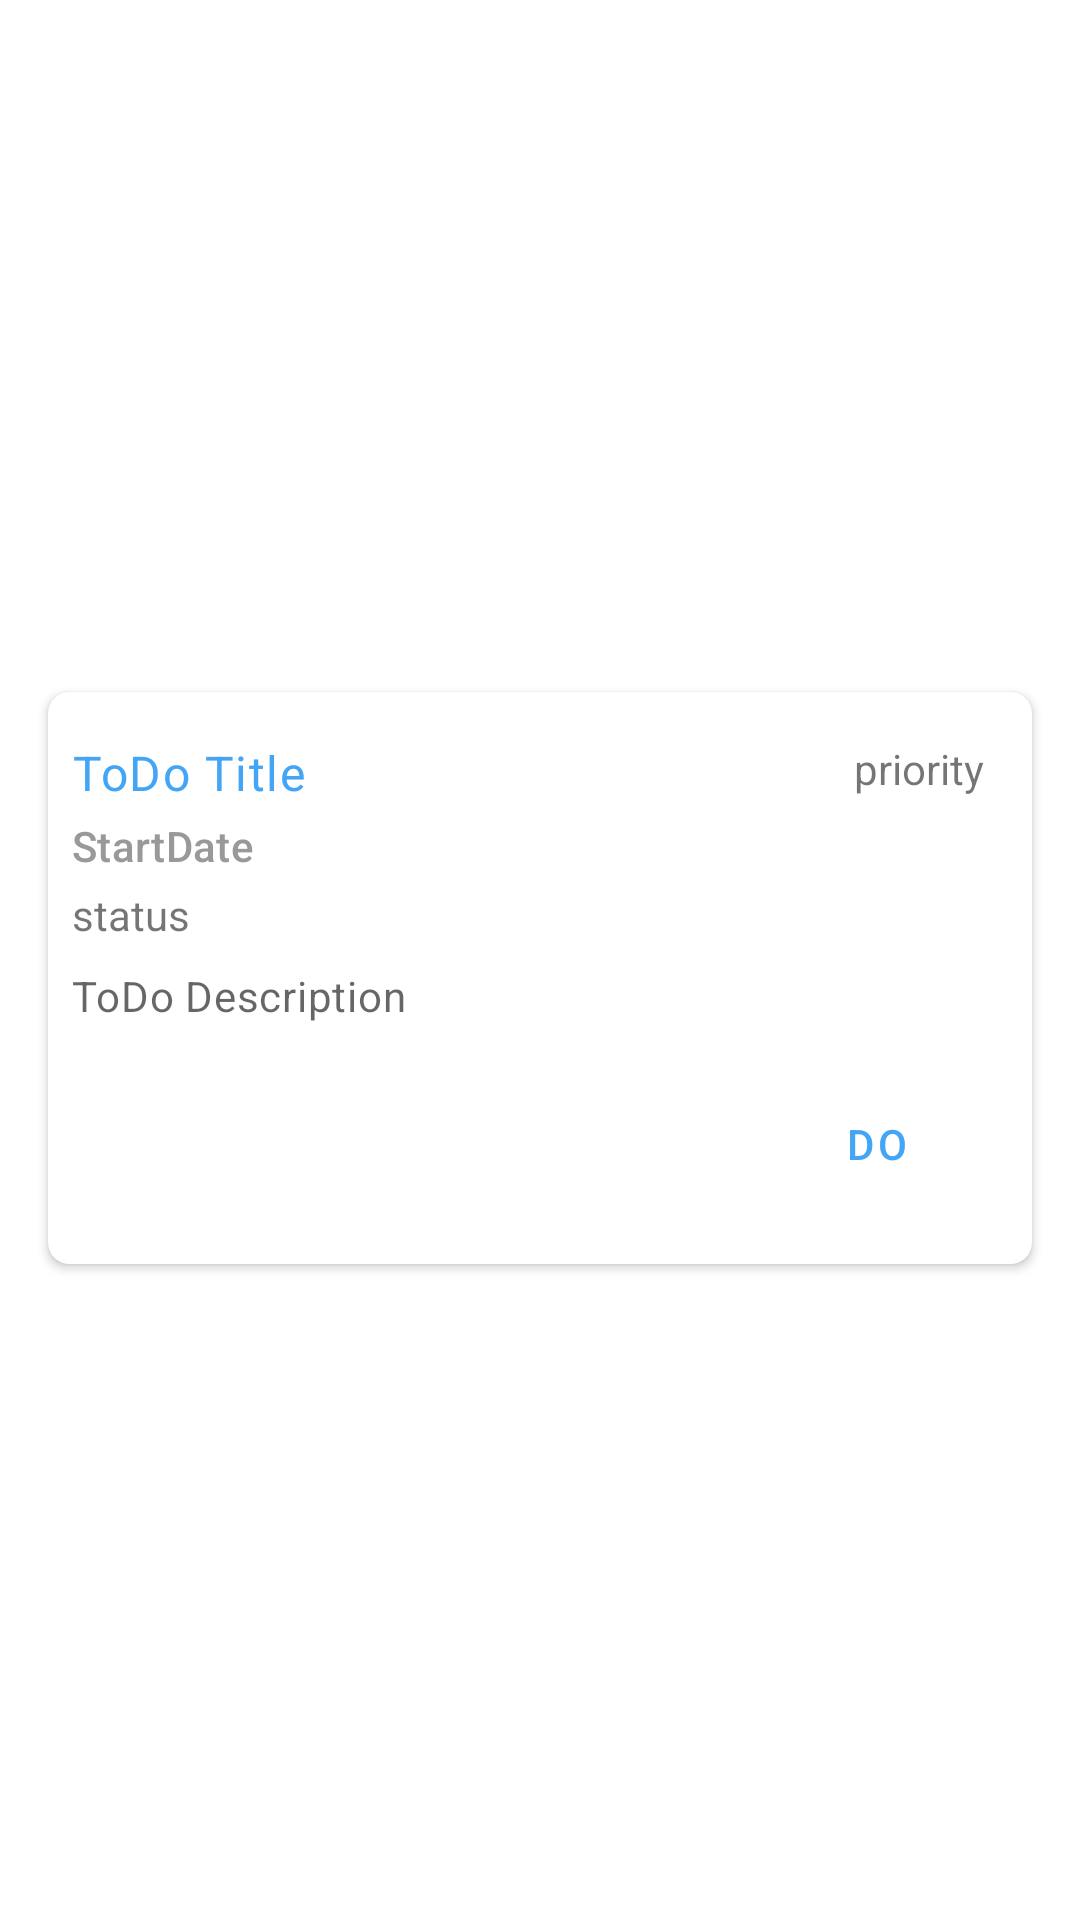

The Android layout XML behind this screen, and the referenced resources:
<!-- AndroidManifest.xml: application theme Theme.ProjectMoprog -->
<!-- res/layout/todo_card_item.xml -->
<?xml version="1.0" encoding="utf-8"?>
<layout
    xmlns:android="http://schemas.android.com/apk/res/android"
    xmlns:app="http://schemas.android.com/apk/res-auto"
    xmlns:tools="http://schemas.android.com/tools">
    <androidx.constraintlayout.widget.ConstraintLayout
        android:layout_width="match_parent"
        android:layout_height="wrap_content">


        <androidx.cardview.widget.CardView
            android:id="@+id/cardView"
            android:layout_width="match_parent"
            android:layout_height="wrap_content"
            android:layout_marginStart="16dp"
            android:layout_marginTop="16dp"
            android:layout_marginEnd="16dp"
            android:layout_marginBottom="4dp"
            android:clipToPadding="false"
            android:scrollbarStyle="outsideOverlay"
            app:cardCornerRadius="7dp"
            app:layout_constraintBottom_toBottomOf="parent"
            app:layout_constraintEnd_toEndOf="parent"
            app:layout_constraintStart_toStartOf="parent"
            app:layout_constraintTop_toTopOf="parent">


            <androidx.constraintlayout.widget.ConstraintLayout
                android:layout_width="match_parent"
                android:layout_height="wrap_content">

                <TextView
                    android:id="@+id/toDoTitle"
                    android:layout_width="0dp"
                    android:layout_height="wrap_content"
                    android:layout_marginStart="8dp"
                    android:layout_marginTop="16dp"
                    android:text="ToDo Title"
                    android:textAppearance="@style/TextAppearance.MaterialComponents.Body1"
                    android:textColor="@color/primary"
                    app:layout_constraintStart_toStartOf="parent"
                    app:layout_constraintTop_toTopOf="parent" />

                <TextView
                    android:id="@+id/toDoStartDate"
                    android:layout_width="wrap_content"
                    android:layout_height="wrap_content"
                    android:layout_marginStart="8dp"
                    android:layout_marginTop="4dp"
                    android:text="StartDate"
                    android:textAppearance="@style/TextAppearance.MaterialComponents.Subtitle2"
                    android:textColor="#999"
                    app:layout_constraintStart_toStartOf="parent"
                    app:layout_constraintTop_toBottomOf="@+id/toDoTitle" />

                <TextView
                    android:id="@+id/toDoDescription"
                    android:layout_width="0dp"
                    android:layout_height="wrap_content"
                    android:layout_marginStart="8dp"
                    android:layout_marginTop="8dp"
                    android:layout_marginEnd="8dp"
                    android:text="ToDo Description"
                    android:textAppearance="@style/TextAppearance.MaterialComponents.Body2"
                    android:textColor="?android:attr/textColorSecondary"
                    app:layout_constraintEnd_toEndOf="parent"
                    app:layout_constraintHorizontal_bias="0.0"
                    app:layout_constraintStart_toStartOf="parent"
                    app:layout_constraintTop_toBottomOf="@+id/toDoStatus" />

                <Button
                    android:id="@+id/doButton"
                    android:layout_width="wrap_content"
                    android:layout_height="wrap_content"
                    android:layout_marginTop="16dp"
                    android:layout_marginEnd="8dp"
                    android:layout_marginBottom="16dp"
                    android:background="@android:color/transparent"
                    android:text="Do"
                    android:textAppearance="@style/TextAppearance.MaterialComponents.Button"
                    android:textColor="@color/primary"
                    app:layout_constraintBottom_toBottomOf="parent"
                    app:layout_constraintEnd_toEndOf="parent"
                    app:layout_constraintTop_toBottomOf="@+id/toDoDescription" />

                <TextView
                    android:id="@+id/toDoPriority"
                    android:layout_width="wrap_content"
                    android:layout_height="wrap_content"
                    android:layout_marginTop="16dp"
                    android:layout_marginEnd="16dp"
                    android:text="priority"
                    app:layout_constraintEnd_toEndOf="parent"
                    app:layout_constraintTop_toTopOf="parent" />

                <TextView
                    android:id="@+id/toDoStatus"
                    android:layout_width="wrap_content"
                    android:layout_height="wrap_content"
                    android:layout_marginTop="4dp"
                    android:text="status"
                    app:layout_constraintStart_toStartOf="@+id/toDoStartDate"
                    app:layout_constraintTop_toBottomOf="@+id/toDoStartDate" />

            </androidx.constraintlayout.widget.ConstraintLayout>
        </androidx.cardview.widget.CardView>

    </androidx.constraintlayout.widget.ConstraintLayout>
</layout>
<!-- resources referenced by this layout -->
<resources>
  <color name="primary">#42a5f5</color>
  <style name="Theme.ProjectMoprog" parent="Theme.MaterialComponents.DayNight.DarkActionBar">
          
          <item name="colorPrimary">@color/primary</item>
          <item name="colorPrimaryVariant">@color/primary</item>
          <item name="colorOnPrimary">@color/white</item>
          
          <item name="colorSecondary">@color/teal_200</item>
          <item name="colorSecondaryVariant">@color/teal_700</item>
          <item name="colorOnSecondary">@color/black</item>
          
          <item name="android:statusBarColor" tools:targetApi="l">?attr/colorPrimaryVariant</item>
          
      </style>
  <color name="white">#FFFFFFFF</color>
  <color name="teal_200">#FF03DAC5</color>
  <color name="teal_700">#FF018786</color>
  <color name="black">#FF000000</color>
</resources>
